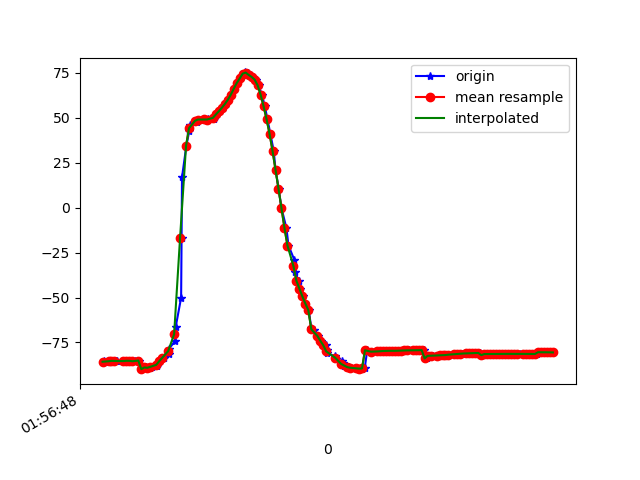

Source data for this figure (header and first rows):
1617760609088, 456245700504267, -85.891304, 16.992048, -14.80745
1617760609092, 456245719735037, -85.56, 16.8, -15.21
1617760609126, 456245738965807, -85.64, 16.91, -15.19
1617760609130, 456245758196577, -85.29, 16.78, -15.84
1617760609155, 456245777557873, -85.25, 16.58, -15.63
1617760609173, 456245796788643, -85.44, 16.92, -16.58
1617760609176, 456245816019413, -85.2, 16.76, -16.6
1617760609221, 456245835250183, -85.54, 17.21, -16.31
1617760609225, 456245854480953, -85.19, 16.99, -16.75
1617760609253, 456245873711723, -85.2, 16.89, -16.63
1617760609275, 456245892942493, -85.34, 17.1, -17.65
1617760609277, 456245912173263, -85.11, 16.8, -17.67
1617760609295, 456245931404033, -85.47, 16.98, -17.49
1617760609324, 456245950634803, -85.06, 16.96, -18.23
1617760609341, 456245969865573, -89.87, 17.11, -13.79
1617760609370, 456245989096343, -89.09, 17.56, -17.99
1617760609373, 456246008327113, -88.75, 17.37, -18.06
1617760609398, 456246027557883, -89.11, 17.9, -17.24
1617760609414, 456246046788653, -88.57, 18.72, -17.96
1617760609447, 456246066019423, -87.96, 20.71, -17.82
1617760609451, 456246085250193, -87, 24.34, -17.98
1617760609468, 456246104480963, -85.44, 29.74, -18.7
1617760609495, 456246123711733, -83.53, 36.64, -20.03
1617760609523, 456246142942503, -81.27, 44.08, -22.33
1617760609526, 456246162173273, -78.46, 51.26, -25.75
1617760609566, 456246181404043, -74.27, 57.92, -30.75
1617760609570, 456246200634813, -66.61, 64.57, -39.36
1617760609607, 456246219865583, -50.04, 70.99, -57.1
1617760609610, 456246239096353, -16.9, 74.22, -91.55
1617760609613, 456246258327123, 16.95, 70.55, -126.8
1617760609642, 456246277557893, 34.45, 63.02, -145.9
1617760609661, 456246296788663, 42.42, 55.34, -155.2
1617760609669, 456246316019433, 46.15, 49.37, -160.1
1617760609715, 456246335250203, 47.95, 45.59, -162.7
1617760609717, 456246354480973, 48.8, 43.26, -164.2
1617760609739, 456246373711743, 49.09, 42.01, -164.8
1617760609760, 456246392942513, 49.11, 41.78, -164.4
1617760609781, 456246412173283, 49.05, 41.84, -163.5
1617760609785, 456246431404053, 49.13, 41.61, -162.2
1617760609830, 456246450634823, 49.53, 40.91, -160.8
1617760609832, 456246469865593, 50.46, 39.54, -159.3
1617760609848, 456246489096363, 51.91, 38.07, -157.6
1617760609867, 456246508327133, 53.69, 37.43, -155.6
1617760609889, 456246527557903, 55.61, 37.85, -152.9
1617760609905, 456246546788673, 57.7, 39.26, -149.7
1617760609923, 456246566019443, 60.03, 41.15, -146.2
1617760609941, 456246585250213, 62.89, 42.86, -142.6
1617760609960, 456246604480983, 66.23, 44.59, -138.7
1617760609983, 456246623711753, 69.37, 46.8, -134.8
1617760610005, 456246642942523, 71.94, 49.25, -130.6
1617760610028, 456246662173293, 73.97, 51.83, -126.2
1617760610038, 456246681404063, 75.29, 54.87, -121.5
1617760610053, 456246700634833, 75.2, 58.22, -115.7
1617760610072, 456246719865603, 73.9, 61.14, -109.4
1617760610090, 456246739096373, 72.79, 63.12, -104.2
1617760610108, 456246758327143, 71.27, 64.62, -99.69
1617760610126, 456246777557913, 68.12, 65.89, -94.65
1617760610149, 456246796788683, 62.94, 66.9, -88.64
1617760610168, 456246816019453, 56.48, 67.67, -82.28
1617760610186, 456246835250223, 49.26, 68.05, -76.03
1617760610205, 456246854480993, 41.15, 68.13, -69.63
... 99 more rows
